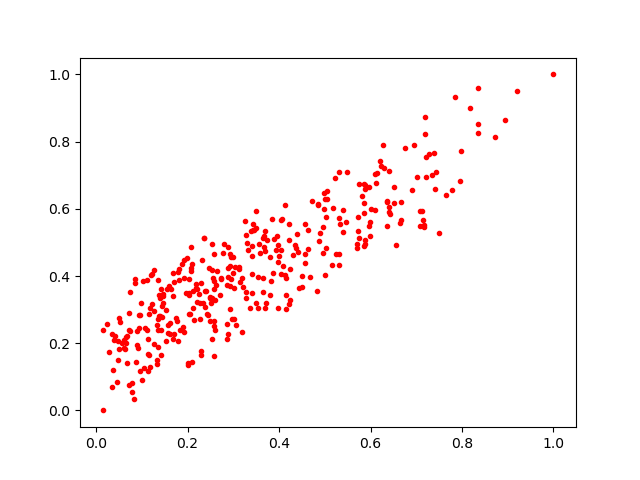

The table this chart was drawn from, first rows:
0.43147793, 0.46269858
0.2526, 0.4186
0.3405, 0.4899
0.7387, 0.7661
0.3448, 0.5375
0.1125, 0.2129
0.442, 0.4714
0.03945, 0.2104
0.1803, 0.4194
0.248, 0.2654
0.5026, 0.482
0.04519, 0.08552
0.5957, 0.6648
0.7089, 0.5477
0.1437, 0.3093
0.1569, 0.2537
0.1533, 0.298
0.4047, 0.4783
0.1688, 0.4075
0.06092, 0.209
0.2854, 0.3741
0.1104, 0.3868
0.3832, 0.3854
0.08502, 0.3913
0.08989, 0.2377
0.06335, 0.1822
0.6118, 0.6753
0.4067, 0.5682
0.7791, 0.6572
0.5005, 0.6292
0.1364, 0.272
0.3275, 0.5207
0.2629, 0.3733
0.02857, 0.1729
0.4905, 0.5275
0.3121, 0.4273
0.1065, 0.2453
0.3355, 0.305
0.1028, 0.385
0.1271, 0.4189
0.4049, 0.4053
0.356, 0.4963
0.03769, 0.1216
0.2646, 0.4138
0.1272, 0.2947
0.3008, 0.2717
0.2293, 0.1768
0.5863, 0.5871
0.01411, 0.2404
0.344, 0.5369
0.7222, 0.7528
0.09016, 0.1936
0.2608, 0.33
0.766, 0.64
0.02393, 0.2574
0.2853, 0.2115
0.4634, 0.4801
0.1879, 0.4357
0.636, 0.5476
0.1204, 0.4027
0.2584, 0.2522
... 309 more rows
